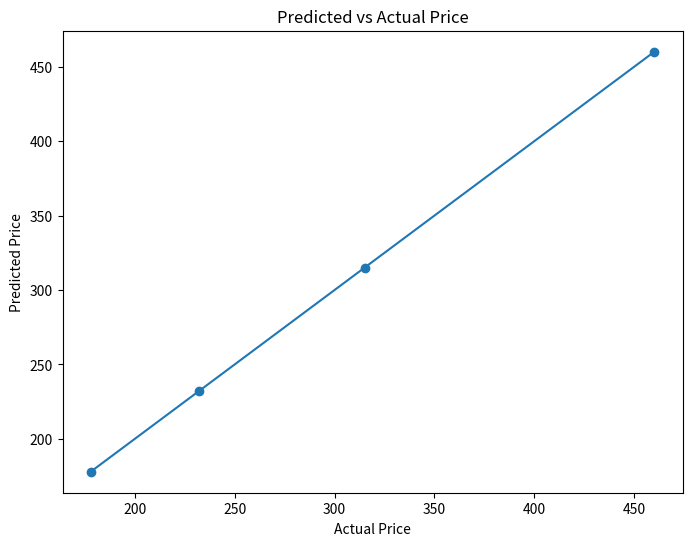

The matplotlib source for this figure:
import numpy as np
import matplotlib.pyplot as plt
import os


X = np.array([
    [2104, 5, 1, 45],
    [1416, 3, 2, 40],
    [1534, 3, 2, 30],
    [852,  2, 1, 36]
], float)

y = np.array([460, 232, 315, 178], float)


Xb = np.column_stack([np.ones(len(X)), X])


beta = np.linalg.pinv(Xb) @ y
print("Correct Coefficients:", beta)


y_pred = Xb @ beta

os.makedirs("output", exist_ok=True)

# plot
plt.figure(figsize=(8, 6))
plt.scatter(y, y_pred)
plt.plot([min(y), max(y)], [min(y), max(y)])
plt.xlabel("Actual Price")
plt.ylabel("Predicted Price")
plt.title("Predicted vs Actual Price")

plt.savefig("output/predicted_vs_actual.png", dpi=300, bbox_inches="tight")

plt.show()
